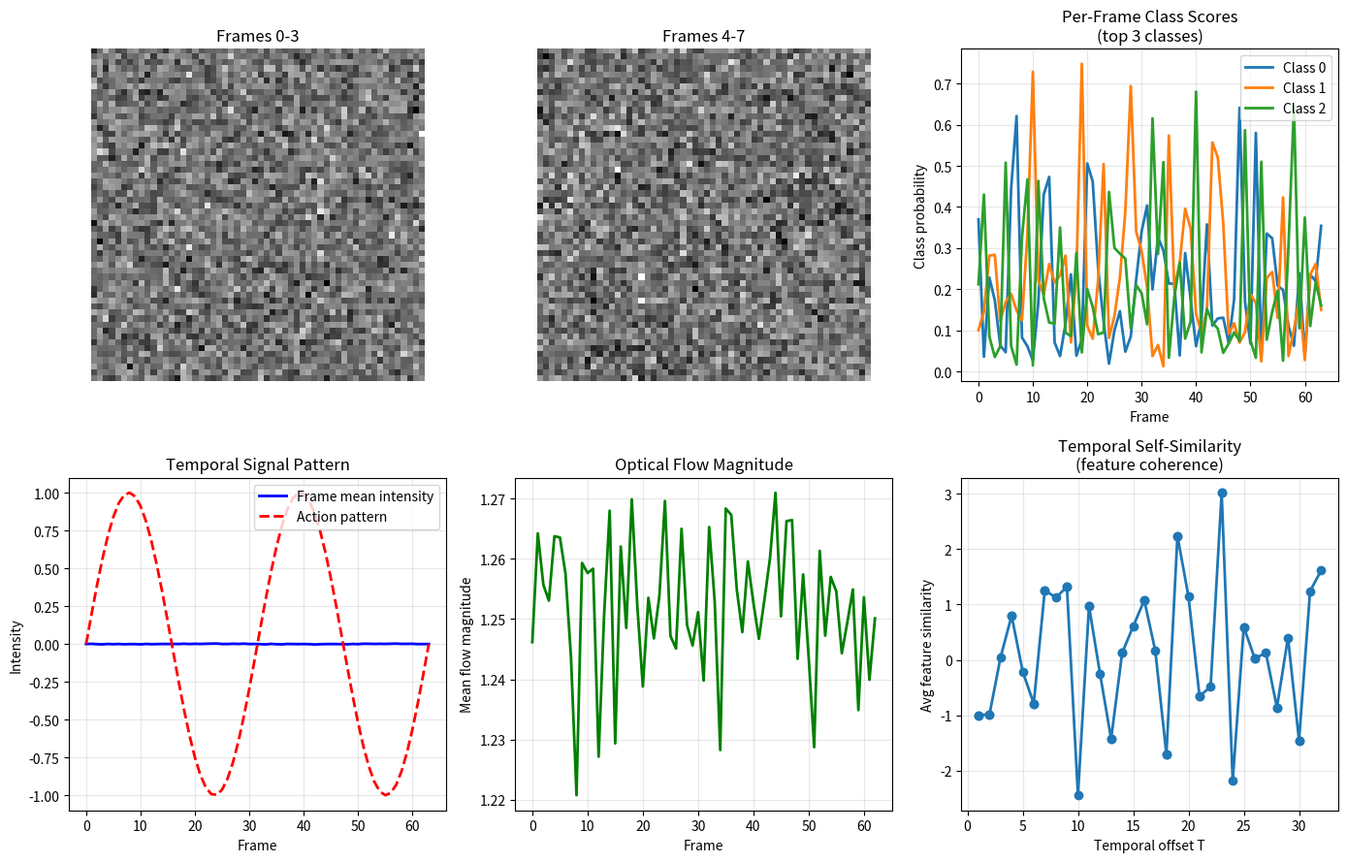

Here is the Python script that generated this plot: (Note: this script raises an exception after producing the figure.)
"""08.21 Video understanding: action recognition, temporal modeling."""
import numpy as np
import matplotlib.pyplot as plt
from scipy.signal import find_peaks

np.random.seed(42)

n_frames = 64
n_classes = 5
n_channels = 3

video = np.random.randn(n_frames, 56, 56, n_channels) * 0.1
action_pattern = np.sin(np.linspace(0, 4*np.pi, n_frames))
for c in range(n_channels):
    video[:, :, :, c] += action_pattern[:, None, None] * 0.3 * np.random.randn(56, 56)

class_scores = np.random.randn(n_frames, n_classes)
class_scores = np.exp(class_scores) / np.exp(class_scores).sum(axis=1, keepdims=True)

temporal_features = np.random.randn(n_frames, 128)
kernel_size = 9
temporal_kernel = np.exp(-np.linspace(-2, 2, kernel_size)**2)
temporal_kernel /= temporal_kernel.sum()
smoothed = np.convolve(np.mean(class_scores[:, 0]), temporal_kernel, mode="same")

optical_flow = np.random.randn(n_frames - 1, 56, 56, 2)
flow_mag = np.sqrt(optical_flow[:, :, :, 0]**2 + optical_flow[:, :, :, 1]**2)

Ts = np.linspace(1, 32, 50, dtype=int)
temporal_similarity = []
for T in Ts:
    if T < n_frames:
        sim = np.mean([np.dot(temporal_features[t], temporal_features[t+T])
                      for t in range(n_frames - T)])
        temporal_similarity.append(sim)
    else:
        temporal_similarity.append(0)

fig, axes = plt.subplots(2, 3, figsize=(14, 9))

frame_indices = np.linspace(0, n_frames-1, 8, dtype=int)
for i, idx in enumerate(frame_indices):
    ax = axes[0, 0] if i < 4 else axes[0, 1]
    target_ax = axes[0, 0] if i < 4 else axes[0, 1]
    row, col = i // 2, i % 2
    if i < 4:
        axes[0, 0].imshow(video[idx, :, :, 0], cmap="gray")
    else:
        axes[0, 1].imshow(video[idx, :, :, 0], cmap="gray")
axes[0, 0].set_title("Frames 0-3")
axes[0, 0].axis("off")
axes[0, 1].set_title("Frames 4-7")
axes[0, 1].axis("off")

axes[0, 2].plot(range(n_frames), class_scores[:, :3], lw=2)
axes[0, 2].set_xlabel("Frame")
axes[0, 2].set_ylabel("Class probability")
axes[0, 2].set_title("Per-Frame Class Scores\n(top 3 classes)")
axes[0, 2].legend([f"Class {i}" for i in range(3)])
axes[0, 2].grid(True, alpha=0.3)

axes[1, 0].plot(range(n_frames), np.mean(video, axis=(1, 2, 3)), "b-", lw=2,
               label="Frame mean intensity")
axes[1, 0].plot(range(n_frames), action_pattern, "r--", lw=2, label="Action pattern")
axes[1, 0].set_xlabel("Frame")
axes[1, 0].set_ylabel("Intensity")
axes[1, 0].set_title("Temporal Signal Pattern")
axes[1, 0].legend()
axes[1, 0].grid(True, alpha=0.3)

axes[1, 1].plot(range(n_frames-1), flow_mag.mean(axis=(1, 2)), "g-", lw=2)
axes[1, 1].set_xlabel("Frame")
axes[1, 1].set_ylabel("Mean flow magnitude")
axes[1, 1].set_title("Optical Flow Magnitude")
axes[1, 1].grid(True, alpha=0.3)

axes[1, 2].plot(Ts[:len(temporal_similarity)], temporal_similarity, "o-", lw=2)
axes[1, 2].set_xlabel("Temporal offset T")
axes[1, 2].set_ylabel("Avg feature similarity")
axes[1, 2].set_title("Temporal Self-Similarity\n(feature coherence)")
axes[1, 2].grid(True, alpha=0.3)

plt.tight_layout()
plt.savefig("../../assets/phase08/21-video-understanding.png")
plt.close()

print("=" * 60)
print("VIDEO UNDERSTANDING")
print("=" * 60)
print(f"\nVideo: {n_frames}frames, 56×56×{n_channels}, {n_classes} classes")
print(f"  Mean frame intensity: {np.mean(video):.4f}")
print(f"  Mean optical flow: {np.mean(flow_mag):.4f}")

pred_class = np.argmax(class_scores.mean(axis=0))
print(f"  Predicted class (average): {pred_class}")
print(f"  Class distribution: {np.round(class_scores.mean(axis=0), 3)}")

print(f"\nTemporal coherence:")
print(f"  Max self-similarity at T={Ts[np.argmax(temporal_similarity)]}")

print(f"\nVideo understanding approaches:")
print(f"  • 3D CNNs: C3D, I3D, SlowFast")
print(f"    → 3D convolutions (spatio-temporal)")
print(f"  • Two-stream: RGB + optical flow")
print(f"  • TimeSformer: divided space-time attention")
print(f"  • VideoMAE: masked video modeling")
print(f"  • Action recognition: Kinetics, AVA")
print(f"\nKey challenges:")
print(f"  • Temporal scale variation")
print(f"  • Long-range dependencies (transformers)")
print(f"  • Computational cost (O(T·H·W))")
